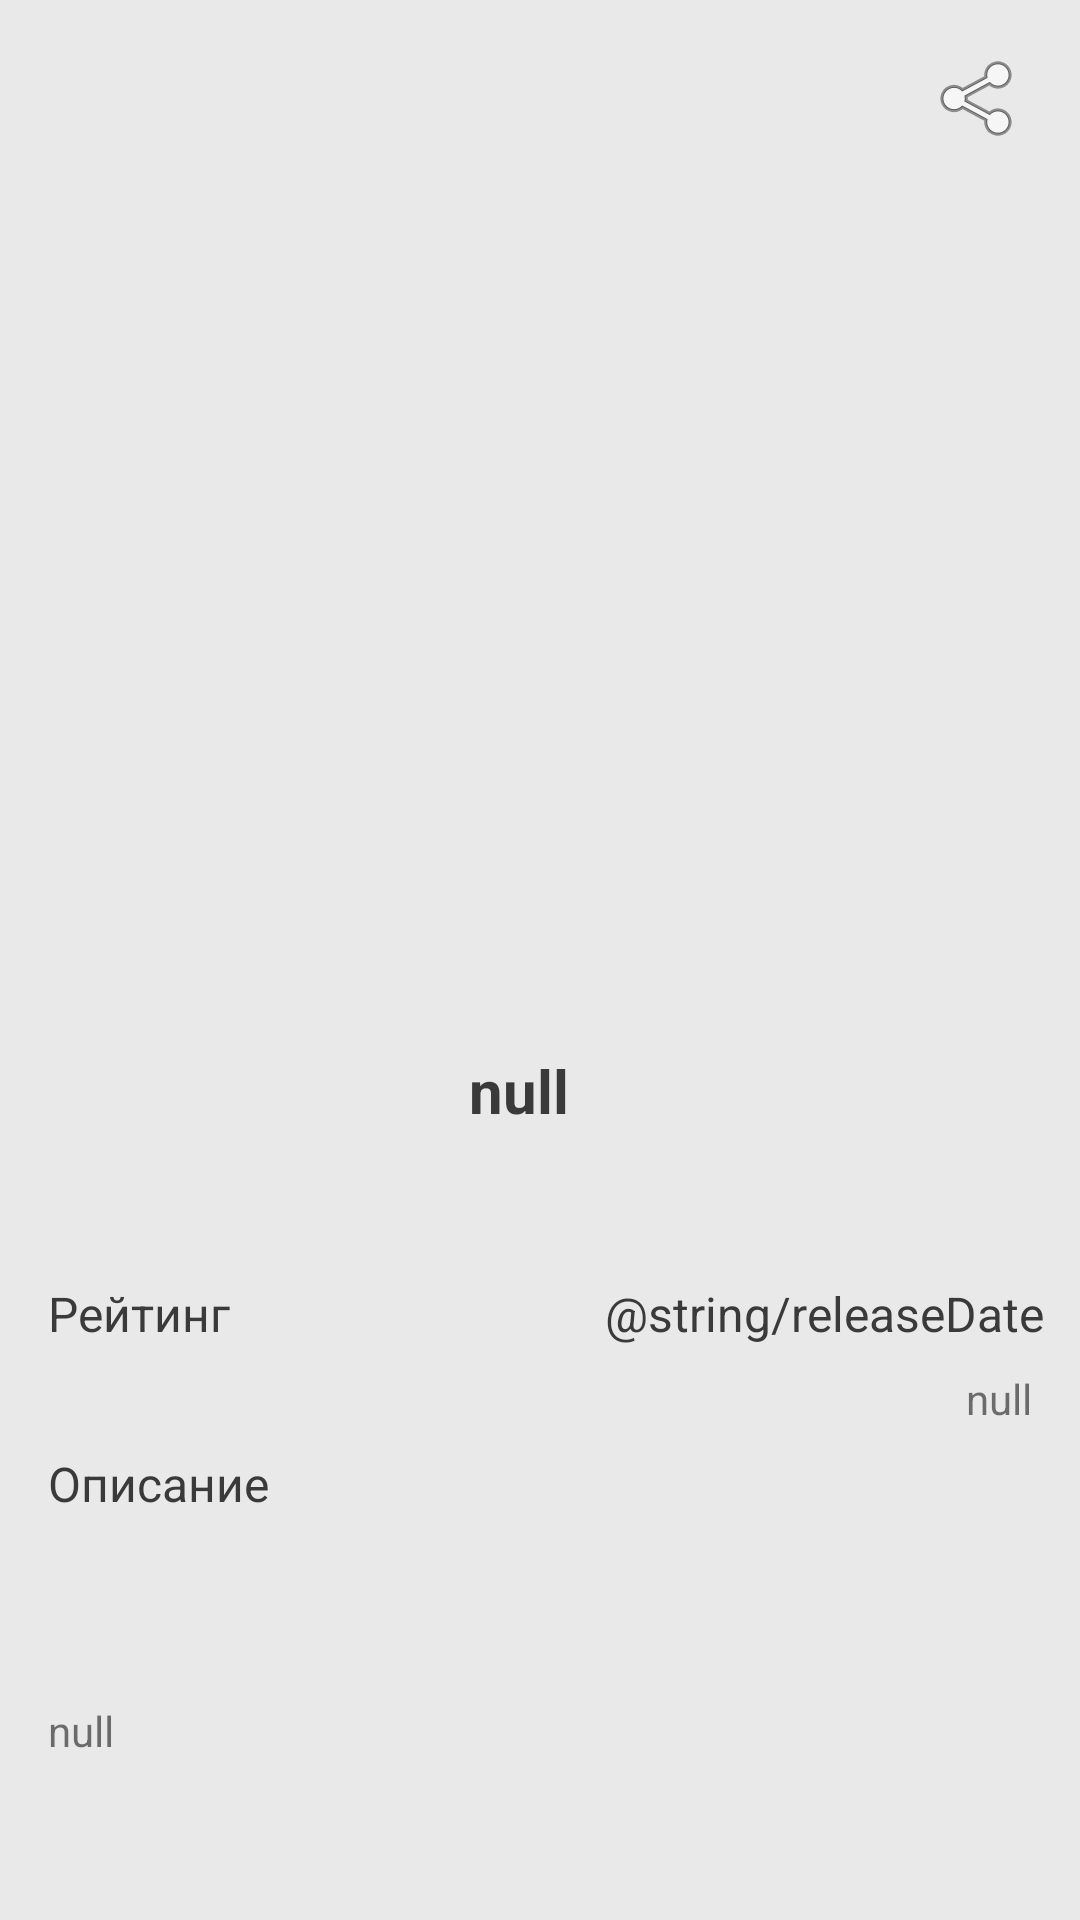

Layout XML and referenced resources for this Android screen:
<!-- AndroidManifest.xml: application theme AppTheme -->
<!-- res/layout/activity_movie.xml -->
<?xml version="1.0" encoding="utf-8"?>
<ScrollView xmlns:android="http://schemas.android.com/apk/res/android"
    xmlns:app="http://schemas.android.com/apk/res-auto"
    xmlns:tools="http://schemas.android.com/tools"
    android:id="@+id/svFragmentMovie"
    android:layout_width="match_parent"
    android:layout_height="match_parent"
    android:fillViewport="true">

<android.support.constraint.ConstraintLayout
    android:background="@color/colorGrey"
    android:id="@+id/clMovieDetailActivity"
    android:layout_width="match_parent"
    android:layout_height="wrap_content">

    <android.support.v4.view.ViewPager
        android:id="@+id/vpPosterTrailer"
        android:layout_width="match_parent"
        android:layout_height="350dp"
        tools:ignore="MissingConstraints" />

    <LinearLayout
        android:id="@+id/llSliderDots"
        android:layout_width="match_parent"
        android:layout_height="wrap_content"
        android:layout_marginBottom="8dp"
        android:gravity="center_horizontal|center_vertical"
        android:orientation="horizontal"
        app:layout_constraintBottom_toBottomOf="@+id/vpPosterTrailer"
        tools:ignore="MissingConstraints"></LinearLayout>

    <TextView
        android:id="@+id/tvTitle"
        style="@style/App.Text.Title"
        android:layout_width="wrap_content"
        android:layout_height="wrap_content"
        android:layout_marginStart="@dimen/control_margin_16dp"
        android:layout_marginTop="@dimen/control_margin_8dp"
        android:layout_marginEnd="@dimen/control_margin_16dp"
        android:text="null"
        app:layout_constraintEnd_toEndOf="parent"
        app:layout_constraintHorizontal_bias="0.476"
        app:layout_constraintStart_toStartOf="parent"
        app:layout_constraintTop_toBottomOf="@+id/llSliderDots"
        tools:ignore="MissingConstraints" />

    <TextView
        android:id="@+id/tvTitleOverview"
        style="@style/App.Text.Subtitle"
        android:layout_width="wrap_content"
        android:layout_height="wrap_content"
        android:layout_marginStart="@dimen/control_margin_16dp"
        android:layout_marginTop="8dp"
        android:layout_marginEnd="@dimen/control_margin_16dp"
        android:text="Описание"
        app:layout_constraintEnd_toEndOf="parent"
        app:layout_constraintHorizontal_bias="0.0"
        app:layout_constraintStart_toStartOf="parent"
        app:layout_constraintTop_toBottomOf="@+id/tvVoteAverage"
        tools:ignore="MissingConstraints" />

    <TextView
        android:id="@+id/tvOverview"
        android:layout_width="match_parent"
        android:layout_height="wrap_content"
        android:layout_marginStart="@dimen/control_margin_16dp"
        android:layout_marginTop="@dimen/control_margin_16dp"
        android:layout_marginEnd="@dimen/control_margin_16dp"
        android:layout_marginBottom="8dp"
        android:text="null"
        app:layout_constraintBottom_toBottomOf="parent"
        app:layout_constraintEnd_toEndOf="parent"
        app:layout_constraintStart_toStartOf="parent"
        app:layout_constraintTop_toBottomOf="@+id/tvTitleOverview" />

    <TextView
        android:id="@+id/tvTitleVoteAverage"
        style="@style/App.Text.Subtitle"
        android:layout_width="wrap_content"
        android:layout_height="wrap_content"
        android:layout_marginStart="@dimen/control_margin_8dp"
        android:layout_marginEnd="@dimen/control_margin_8dp"
        android:text="@string/releaseDate"
        app:layout_constraintEnd_toEndOf="parent"
        app:layout_constraintHorizontal_bias="0.968"
        app:layout_constraintStart_toEndOf="@+id/tvTitleVoteAverage2"
        app:layout_constraintTop_toBottomOf="@+id/btFavorites" />

    <TextView
        android:id="@+id/tvTitleVoteAverage2"
        style="@style/App.Text.Subtitle"
        android:layout_width="wrap_content"
        android:layout_height="wrap_content"
        android:layout_marginStart="@dimen/control_margin_16dp"
        android:text="@string/rate"
        app:layout_constraintStart_toStartOf="parent"
        app:layout_constraintTop_toBottomOf="@+id/btFavorites" />

    <TextView
        android:id="@+id/tvVoteAverage"
        android:layout_width="0dp"
        android:layout_height="wrap_content"
        android:layout_marginStart="@dimen/control_margin_16dp"
        android:layout_marginTop="8dp"
        app:layout_constraintStart_toStartOf="parent"
        app:layout_constraintTop_toBottomOf="@+id/tvTitleVoteAverage2" />

    <TextView
        android:id="@+id/tvReleaseDate"
        android:layout_width="wrap_content"
        android:layout_height="wrap_content"
        android:layout_marginStart="@dimen/control_margin_8dp"
        android:layout_marginTop="@dimen/control_margin_8dp"
        android:layout_marginEnd="@dimen/control_margin_16dp"
        android:text="null"
        app:layout_constraintEnd_toEndOf="parent"
        app:layout_constraintHorizontal_bias="1.0"
        app:layout_constraintStart_toEndOf="@+id/tvVoteAverage"
        app:layout_constraintTop_toBottomOf="@+id/tvTitleVoteAverage" />

    <ImageButton
        android:id="@+id/btShare"
        android:layout_width="@dimen/btn_size"
        android:layout_height="@dimen/btn_size"
        android:layout_marginTop="@dimen/control_margin_8dp"
        android:layout_marginEnd="@dimen/control_margin_8dp"
        android:background="@color/colorTransparent"
        android:src="@android:drawable/ic_menu_share"
        app:layout_constraintEnd_toEndOf="parent"
        app:layout_constraintTop_toTopOf="parent" />

    <ToggleButton
        android:id="@+id/btFavorites"
        android:layout_width="@dimen/btn_size_star"
        android:layout_height="@dimen/btn_size_star"
        android:layout_marginStart="@dimen/control_margin_8dp"
        android:layout_marginEnd="@dimen/control_margin_8dp"
        android:drawablePadding="@dimen/control_margin_16dp"
        android:background="@drawable/selector_star"
        android:textOn=""
        android:textOff=""
        app:layout_constraintEnd_toEndOf="parent"
        app:layout_constraintHorizontal_bias="0.498"
        app:layout_constraintStart_toStartOf="parent"
        app:layout_constraintTop_toBottomOf="@+id/tvTitle" />

    <include
        android:layout_height="match_parent"
        android:layout_width="match_parent"
        layout="@layout/activity_base"/>

</android.support.constraint.ConstraintLayout>
</ScrollView>
<!-- res/layout/activity_base.xml (included above) -->
<?xml version="1.0" encoding="utf-8"?>
<android.support.constraint.ConstraintLayout xmlns:android="http://schemas.android.com/apk/res/android"
    xmlns:app="http://schemas.android.com/apk/res-auto"
    android:layout_width="match_parent"
    android:layout_height="match_parent">

    <FrameLayout
        android:id="@+id/progressBar"
        android:layout_width="wrap_content"
        android:layout_height="wrap_content"
        android:layout_margin="@dimen/control_margin_8dp"
        android:visibility="gone"
        app:layout_constraintBottom_toBottomOf="parent"
        app:layout_constraintEnd_toEndOf="parent"
        app:layout_constraintStart_toStartOf="parent"
        app:layout_constraintTop_toTopOf="parent">

        <android.support.v4.widget.ContentLoadingProgressBar
            style="?android:progressBarStyle"
            android:layout_width="70dp"
            android:layout_height="70dp"/>

    </FrameLayout>
</android.support.constraint.ConstraintLayout>
<!-- resources referenced by this layout -->
<resources>
  <color name="colorGrey">#e9e9e9</color>
  <color name="colorTransparent">#00000000</color>
  <dimen name="btn_size">50dp</dimen>
  <dimen name="btn_size_star">50dp</dimen>
  <dimen name="control_margin_16dp">16dp</dimen>
  <dimen name="control_margin_8dp">8dp</dimen>
  <string name="rate">Рейтинг</string>
  <style name="App.Text.Subtitle">
          <item name="android:textSize">@dimen/text_subtitle_size</item>
          <item name="android:textColor">@color/colorPrimary</item>
      </style>
  <style name="App.Text.Title">
          <item name="android:textSize">@dimen/text_title_size</item>
          <item name="android:textColor">@color/colorPrimary</item>
          <item name="android:textStyle">bold</item>
      </style>
  <style name="AppTheme" parent="Theme.AppCompat.Light.NoActionBar">
          
          <item name="colorPrimary">@color/colorPrimary</item>
          <item name="colorPrimaryDark">@color/colorPrimaryDark</item>
          <item name="colorAccent">@color/colorAccent</item>
          <item name="windowActionBar">true</item>
      </style>
  <dimen name="text_subtitle_size">16sp</dimen>
  <color name="colorPrimary">#3A3A3A</color>
  <dimen name="text_title_size">20sp</dimen>
  <color name="colorPrimaryDark">#292929</color>
  <color name="colorAccent">#9240FF</color>
</resources>
